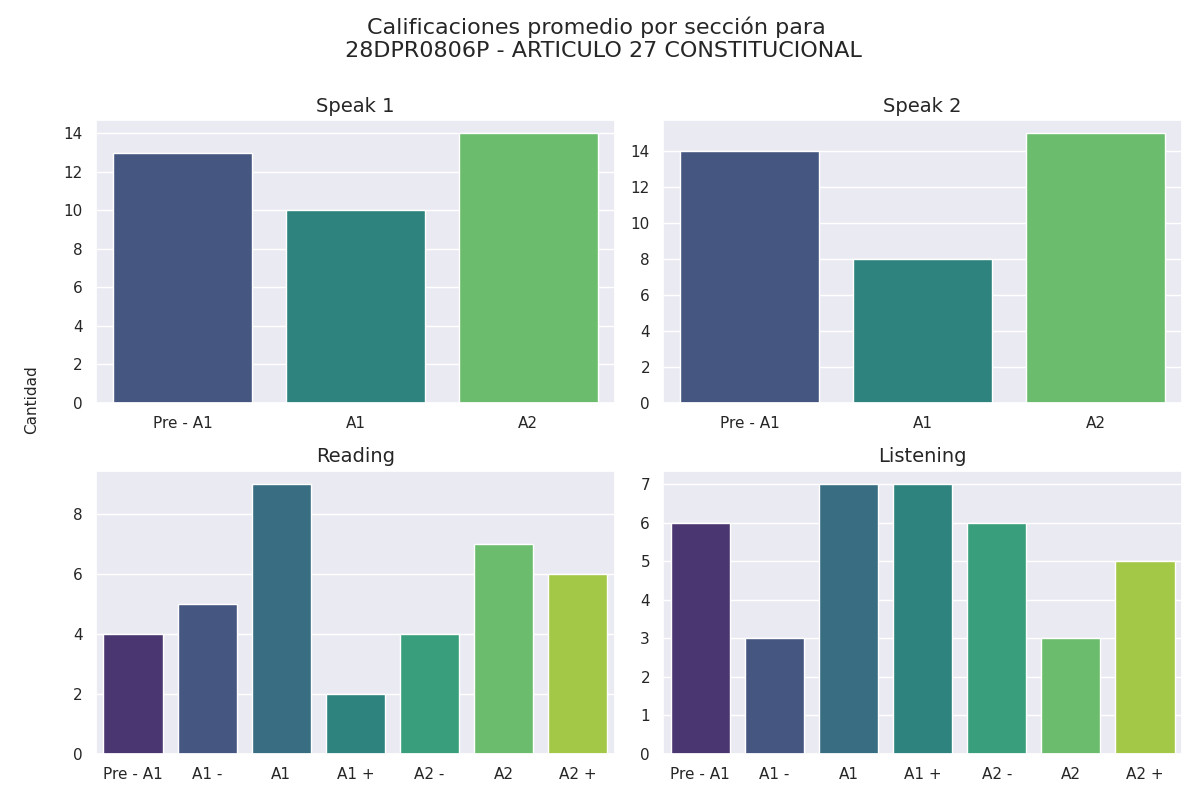

The data file committed next to this chart (first rows):
seccion, calificacion, cantidad
speak 1, Pre - A1, 13
speak 1, A1, 10
speak 1, A2, 14
speak 2, Pre - A1, 14
speak 2, A1, 8
speak 2, A2, 15
reading, Pre - A1, 4
reading, A1 -, 5
reading, A1, 9
reading, A1 +, 2
reading, A2 -, 4
reading, A2, 7
reading, A2 +, 6
listening, Pre - A1, 6
listening, A1 -, 3
listening, A1, 7
listening, A1 +, 7
listening, A2 -, 6
listening, A2, 3
listening, A2 +, 5
